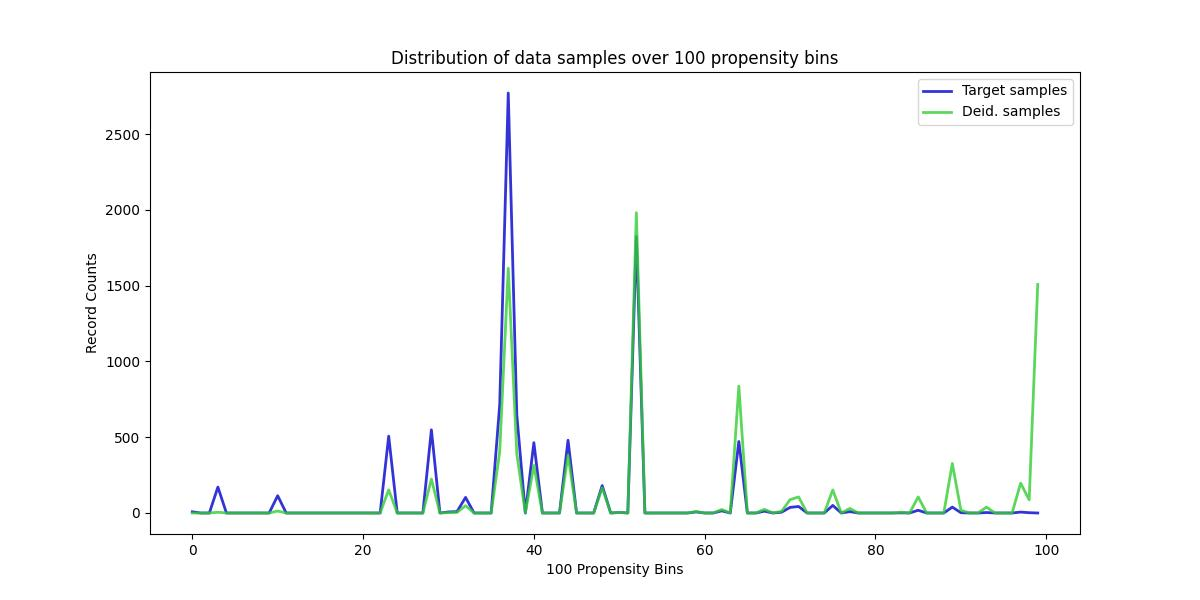

The table this chart was drawn from, first rows:
, Target samples, Deid. samples
0, 8, 0
1, 0, 0
2, 0, 0
3, 171, 5
4, 0, 0
5, 0, 0
6, 0, 0
7, 0, 0
8, 0, 0
9, 0, 0
10, 114, 13
11, 0, 0
12, 0, 0
13, 0, 0
14, 0, 0
15, 0, 0
16, 0, 0
17, 0, 0
18, 0, 0
19, 0, 0
20, 0, 0
21, 0, 0
22, 0, 0
23, 507, 153
24, 0, 0
25, 0, 0
26, 0, 0
27, 0, 0
28, 549, 224
29, 0, 0
30, 7, 3
31, 9, 4
32, 103, 48
33, 0, 0
34, 0, 0
35, 0, 0
36, 714, 404
37, 2771, 1615
38, 649, 392
39, 0, 0
40, 464, 314
41, 0, 0
42, 0, 0
43, 0, 0
44, 480, 381
45, 0, 0
46, 0, 0
47, 0, 0
48, 181, 166
49, 0, 0
50, 4, 4
51, 0, 0
52, 1825, 1981
53, 0, 0
54, 0, 0
55, 0, 0
56, 0, 0
57, 0, 0
58, 0, 0
59, 7, 10
... 40 more rows
